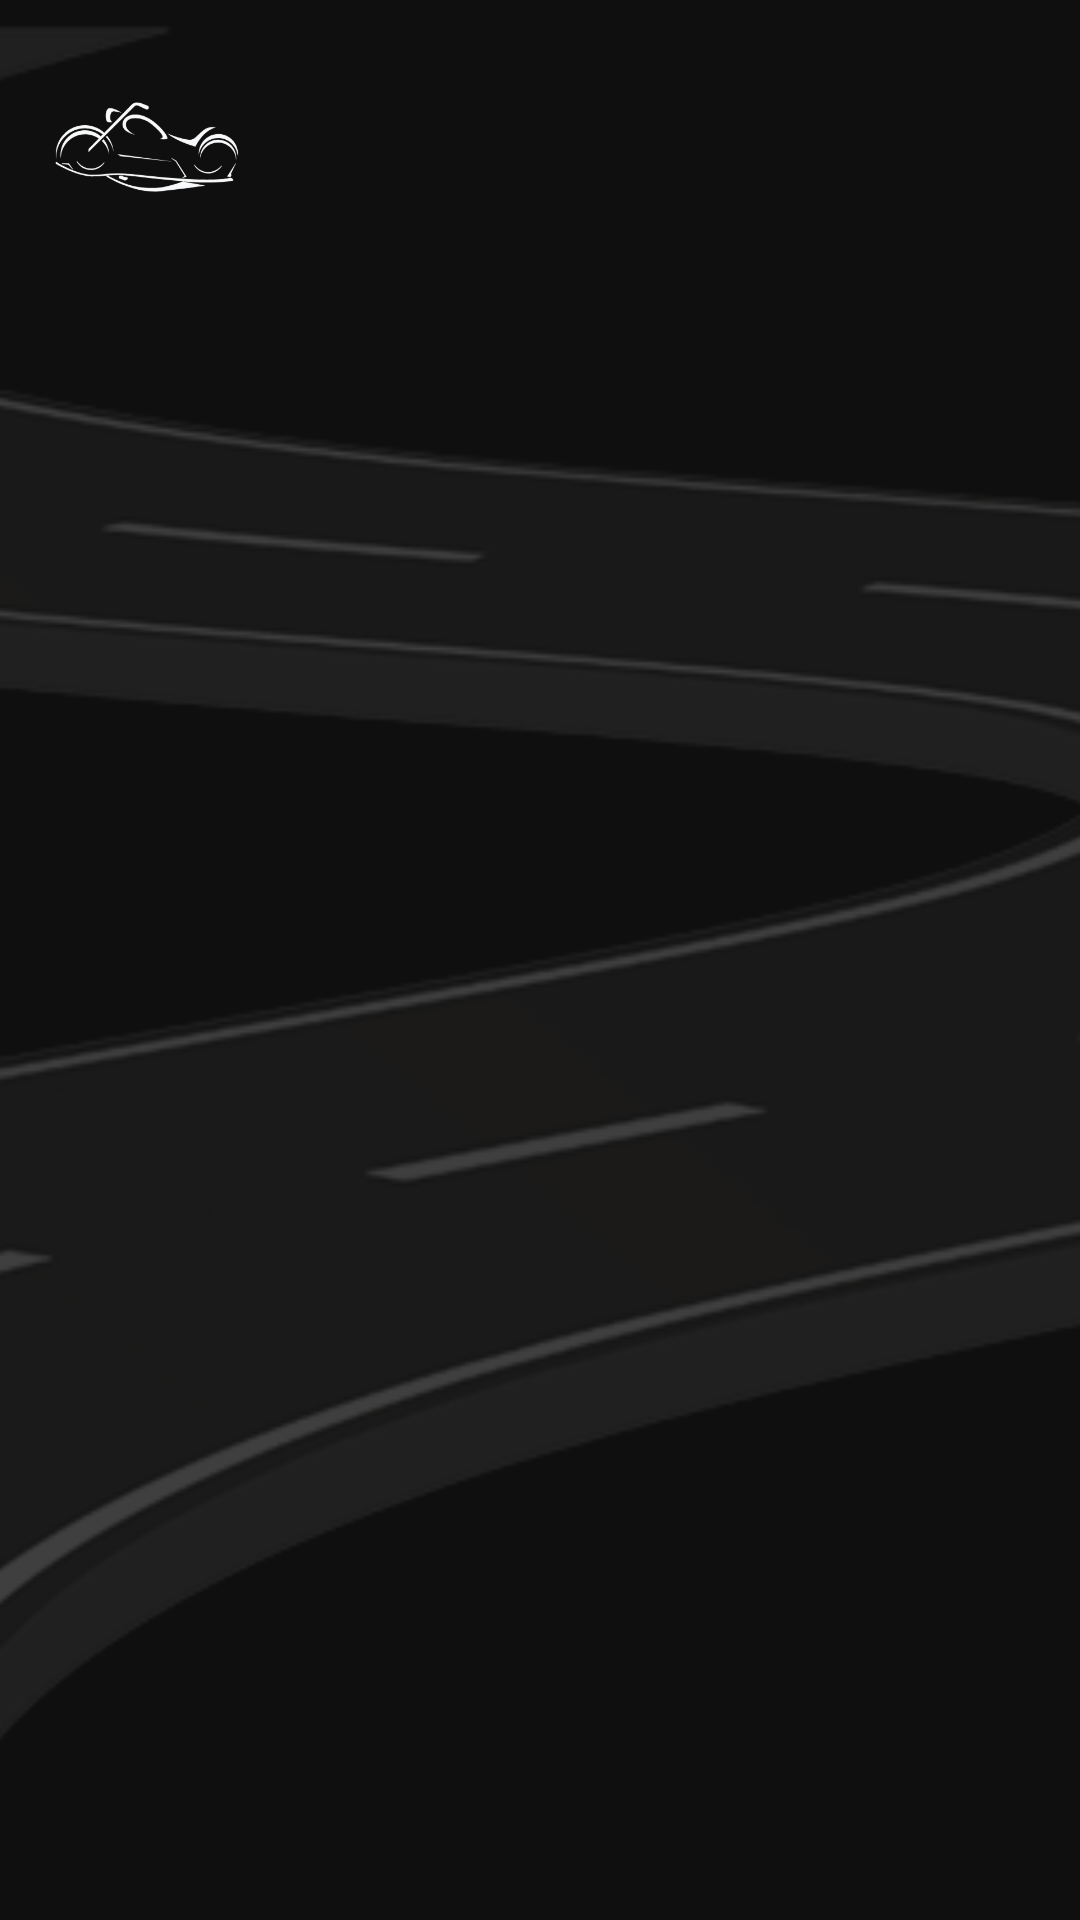

Android layout source for this screen:
<!-- AndroidManifest.xml: application theme Theme.MyRideHub -->
<!-- res/layout/activity_dashboard.xml -->
<?xml version="1.0" encoding="utf-8"?>
<FrameLayout xmlns:android="http://schemas.android.com/apk/res/android"
    xmlns:tools="http://schemas.android.com/tools"
    android:id="@+id/dashboardLayout"
    android:layout_width="match_parent"
    android:layout_height="match_parent"
    android:background="#100F0F"
    tools:context=".DashboardActivity">

    
    <ImageView
        android:id="@+id/headerImage"
        android:layout_width="match_parent"
        android:layout_height="1000dp"
        android:contentDescription="RideHub Fullscreen Image"
        android:scaleType="centerCrop"
        android:src="@drawable/myridehub" />

    
    <ImageView
        android:id="@+id/logoTopLeft"
        android:layout_width="64dp"
        android:layout_height="64dp"
        android:layout_margin="16dp"
        android:src="@drawable/ride_hub_logo_w"
        android:contentDescription="RideHub Logo"
        android:scaleType="fitCenter"
        android:layout_gravity="top|start" />

</FrameLayout>
<!-- resources referenced by this layout -->
<resources>
  <!-- drawable myridehub: png bitmap (drawable, 53805 bytes) -->
  <!-- drawable ride_hub_logo_w: png bitmap (drawable, 23622 bytes) -->
  <style name="Theme.MyRideHub" parent="Base.Theme.MyRideHub" />
  <style name="Base.Theme.MyRideHub" parent="Theme.Material3.DayNight.NoActionBar">
          
          
      </style>
</resources>
